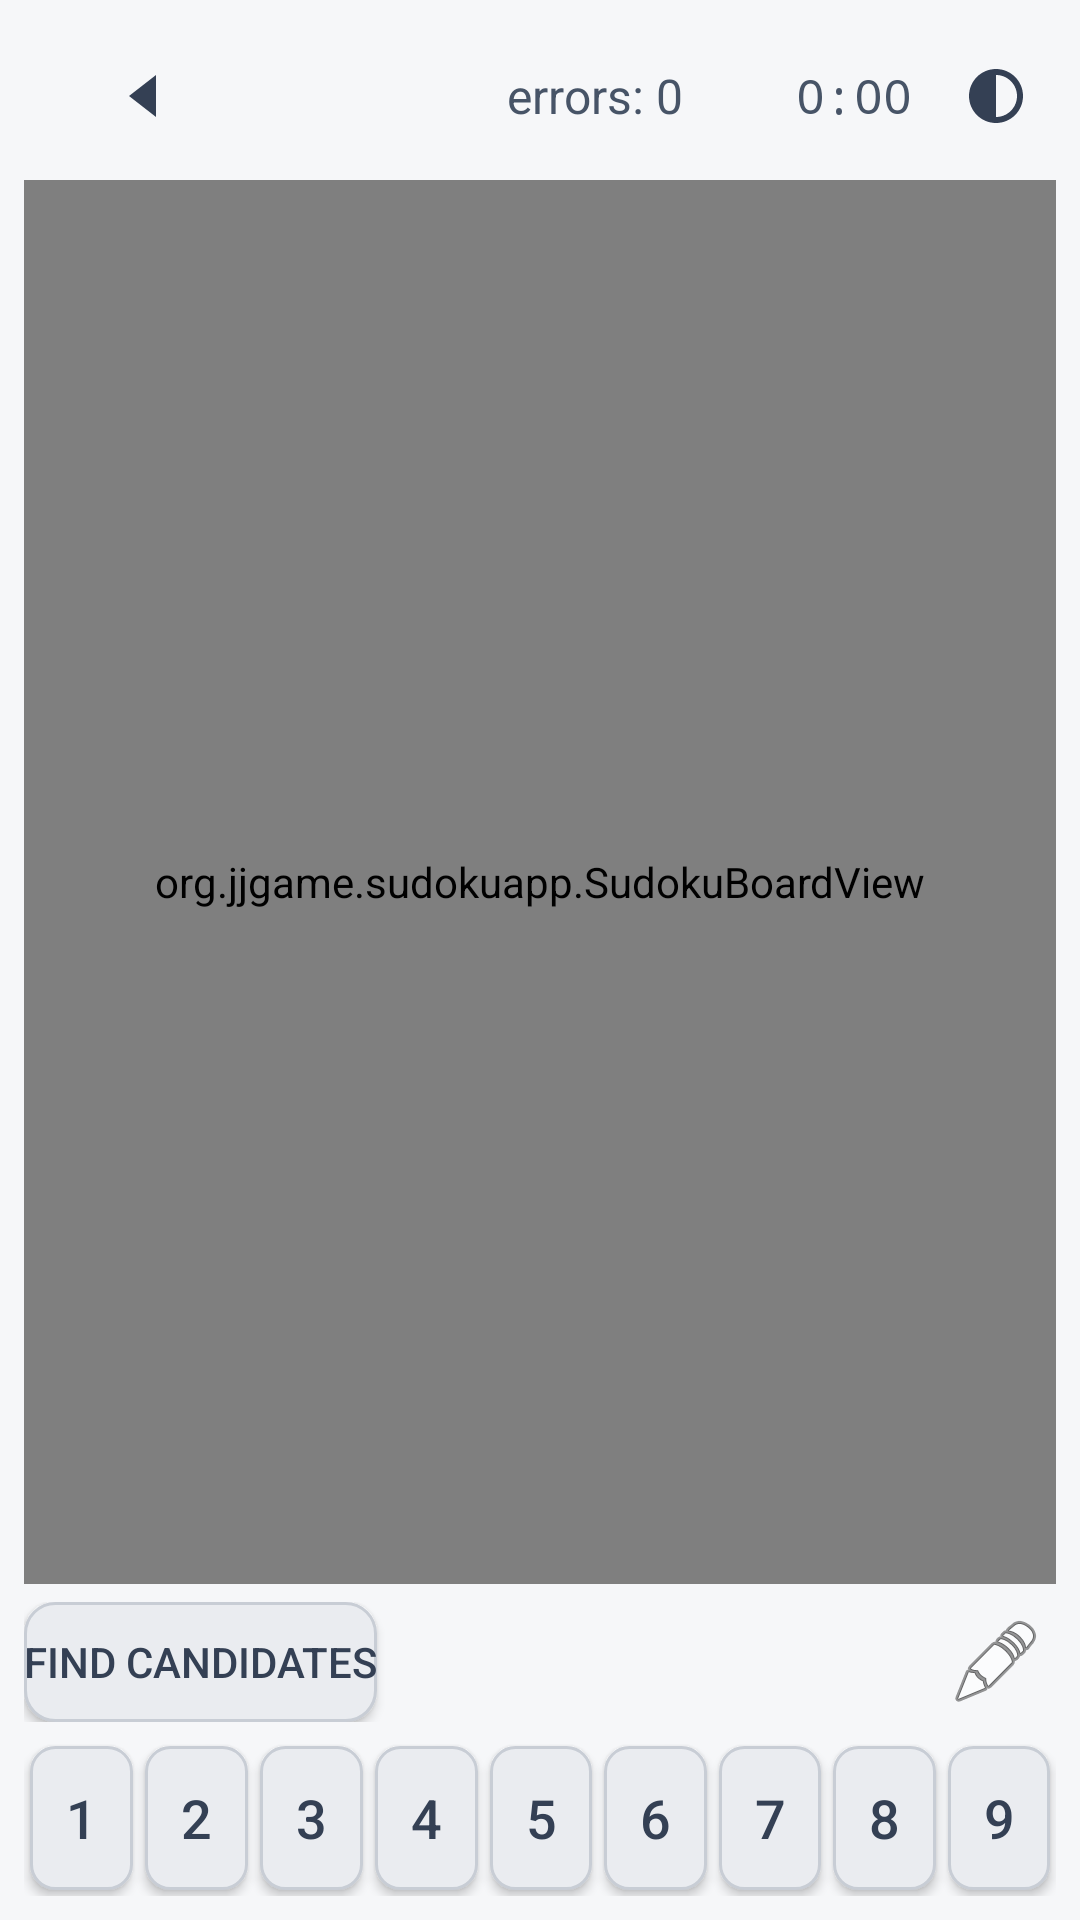

This screen was rendered from an Android layout file. Write that file and the resources it references.
<!-- AndroidManifest.xml: application theme Theme.SudokuMinimal -->
<!-- res/layout/fragment_game.xml -->
<?xml version="1.0" encoding="utf-8"?>
<LinearLayout xmlns:android="http://schemas.android.com/apk/res/android"
    xmlns:app="http://schemas.android.com/apk/res-auto"
    android:layout_width="match_parent"
    android:layout_height="match_parent"
    android:orientation="vertical"
    android:padding="8dp"
    android:background="?attr/colorAppBackground">

    
    <LinearLayout
        android:layout_width="match_parent"
        android:layout_height="52dp"
        android:orientation="horizontal"
        android:gravity="center_vertical"
        android:paddingBottom="4dp">

        <androidx.appcompat.widget.AppCompatImageButton
            android:id="@+id/btnHome"
            android:layout_width="0dp"
            android:layout_height="match_parent"
            android:layout_weight="1"
            android:scaleType="centerInside"
            android:padding="4dp"
            android:src="@drawable/ic_back_arrow"
            android:tint="?attr/colorButtonText"
            android:background="?attr/selectableItemBackgroundBorderless"
            android:contentDescription="Back" />

        <TextView
            android:id="@+id/statusText"
            android:layout_width="0dp"
            android:layout_height="wrap_content"
            android:layout_weight="1"
            android:gravity="center"
            android:textSize="16sp"
            android:textColor="?attr/colorSecondaryText" />

        <TextView
            android:id="@+id/errorText"
            android:layout_width="0dp"
            android:layout_height="wrap_content"
            android:layout_weight="1"
            android:gravity="center"
            android:textSize="16sp"
            android:textColor="?attr/colorSecondaryText"
            android:text="errors: 0" />

        <TextView
            android:id="@+id/timerText"
            android:layout_width="0dp"
            android:layout_height="wrap_content"
            android:layout_weight="1"
            android:gravity="end|center_vertical"
            android:paddingStart="8dp"
            android:paddingEnd="8dp"
            android:textSize="16sp"
            android:textColor="?attr/colorSecondaryText"
            android:fontFamily="monospace"
            android:text="0:00" />

        <androidx.appcompat.widget.AppCompatImageButton
            android:id="@+id/btnThemeToggleGame"
            android:layout_width="40dp"
            android:layout_height="40dp"
            android:background="?attr/selectableItemBackgroundBorderless"
            android:src="@drawable/ic_theme_toggle"
            android:tint="?attr/colorButtonText"
            android:padding="6dp"
            android:minWidth="40dp"
            android:minHeight="40dp"
            android:contentDescription="@string/theme_toggle_description" />
    </LinearLayout>

    
    <org.jjgame.sudokuapp.SudokuBoardView
        android:id="@+id/boardView"
        android:layout_width="match_parent"
        android:layout_height="0dp"
        android:layout_weight="1" />

    <LinearLayout
        android:layout_width="match_parent"
        android:layout_height="wrap_content"
        android:gravity="center_vertical"
        android:paddingTop="6dp">

        <Button
            android:id="@+id/btnFindCandidates"
            android:layout_width="wrap_content"
            android:layout_height="40dp"
            android:text="Find candidates"
            android:textColor="?attr/colorButtonText"
            android:background="@drawable/bg_action_button"
            android:backgroundTint="@null"
            app:backgroundTint="@null" />

        <View
            android:layout_width="0dp"
            android:layout_height="1dp"
            android:layout_weight="1" />

        <androidx.appcompat.widget.AppCompatImageButton
            android:id="@+id/btnToggleEditCandidates"
            android:layout_width="40dp"
            android:layout_height="40dp"
            android:contentDescription="Toggle candidate editing"
            android:padding="8dp"
            android:src="@android:drawable/ic_menu_edit"
            android:background="?attr/selectableItemBackgroundBorderless" />
    </LinearLayout>

    
    <GridLayout
        android:layout_width="match_parent"
        android:layout_height="wrap_content"
        android:columnCount="9"
        android:paddingTop="6dp">

        <Button android:id="@+id/btn1"
            android:layout_columnWeight="1" android:layout_width="0dp"
            android:layout_margin="2dp"
            android:text="1" android:textSize="18sp" android:padding="4dp"
            android:textColor="?attr/colorButtonText" android:background="@drawable/bg_digit_button"
            android:backgroundTint="@null" app:backgroundTint="@null" />
        <Button android:id="@+id/btn2"
            android:layout_columnWeight="1" android:layout_width="0dp"
            android:layout_margin="2dp"
            android:text="2" android:textSize="18sp" android:padding="4dp"
            android:textColor="?attr/colorButtonText" android:background="@drawable/bg_digit_button"
            android:backgroundTint="@null" app:backgroundTint="@null" />
        <Button android:id="@+id/btn3"
            android:layout_columnWeight="1" android:layout_width="0dp"
            android:layout_margin="2dp"
            android:text="3" android:textSize="18sp" android:padding="4dp"
            android:textColor="?attr/colorButtonText" android:background="@drawable/bg_digit_button"
            android:backgroundTint="@null" app:backgroundTint="@null" />
        <Button android:id="@+id/btn4"
            android:layout_columnWeight="1" android:layout_width="0dp"
            android:layout_margin="2dp"
            android:text="4" android:textSize="18sp" android:padding="4dp"
            android:textColor="?attr/colorButtonText" android:background="@drawable/bg_digit_button"
            android:backgroundTint="@null" app:backgroundTint="@null" />
        <Button android:id="@+id/btn5"
            android:layout_columnWeight="1" android:layout_width="0dp"
            android:layout_margin="2dp"
            android:text="5" android:textSize="18sp" android:padding="4dp"
            android:textColor="?attr/colorButtonText" android:background="@drawable/bg_digit_button"
            android:backgroundTint="@null" app:backgroundTint="@null" />
        <Button android:id="@+id/btn6"
            android:layout_columnWeight="1" android:layout_width="0dp"
            android:layout_margin="2dp"
            android:text="6" android:textSize="18sp" android:padding="4dp"
            android:textColor="?attr/colorButtonText" android:background="@drawable/bg_digit_button"
            android:backgroundTint="@null" app:backgroundTint="@null" />
        <Button android:id="@+id/btn7"
            android:layout_columnWeight="1" android:layout_width="0dp"
            android:layout_margin="2dp"
            android:text="7" android:textSize="18sp" android:padding="4dp"
            android:textColor="?attr/colorButtonText" android:background="@drawable/bg_digit_button"
            android:backgroundTint="@null" app:backgroundTint="@null" />
        <Button android:id="@+id/btn8"
            android:layout_columnWeight="1" android:layout_width="0dp"
            android:layout_margin="2dp"
            android:text="8" android:textSize="18sp" android:padding="4dp"
            android:textColor="?attr/colorButtonText" android:background="@drawable/bg_digit_button"
            android:backgroundTint="@null" app:backgroundTint="@null" />
        <Button android:id="@+id/btn9"
            android:layout_columnWeight="1" android:layout_width="0dp"
            android:layout_margin="2dp"
            android:text="9" android:textSize="18sp" android:padding="4dp"
            android:textColor="?attr/colorButtonText" android:background="@drawable/bg_digit_button"
            android:backgroundTint="@null" app:backgroundTint="@null" />
    </GridLayout>

    

</LinearLayout>
<!-- resources referenced by this layout -->
<resources>
  <!-- drawable bg_action_button (drawable) -->
  <?xml version="1.0" encoding="utf-8"?>
  <shape xmlns:android="http://schemas.android.com/apk/res/android"
      android:shape="rectangle">
      <solid android:color="?attr/colorButtonBg" />
      <stroke
          android:width="1dp"
          android:color="?attr/colorButtonStroke" />
      <corners android:radius="10dp" />
  </shape>
  <!-- drawable bg_digit_button (drawable) -->
  <?xml version="1.0" encoding="utf-8"?>
  <shape xmlns:android="http://schemas.android.com/apk/res/android"
      android:shape="rectangle">
      <solid android:color="?attr/colorButtonBg" />
      <stroke
          android:width="1dp"
          android:color="?attr/colorButtonStroke" />
      <corners android:radius="8dp" />
  </shape>
  <!-- drawable ic_back_arrow (drawable) -->
  <?xml version="1.0" encoding="utf-8"?>
  <vector xmlns:android="http://schemas.android.com/apk/res/android"
      android:width="24dp"
      android:height="24dp"
      android:viewportWidth="24"
      android:viewportHeight="24">
      <path
          android:fillColor="@android:color/white"
          android:pathData="M18,5l-9,7 9,7V5z"
          android:strokeWidth="1.5"
          android:strokeLineCap="round"
          android:strokeLineJoin="round" />
  </vector>
  <!-- drawable ic_theme_toggle (drawable) -->
  <?xml version="1.0" encoding="utf-8"?>
  <vector xmlns:android="http://schemas.android.com/apk/res/android"
      android:width="24dp"
      android:height="24dp"
      android:viewportWidth="24"
      android:viewportHeight="24">
      <path
          android:fillColor="@android:color/white"
          android:pathData="M12,3C7.03,3 3,7.03 3,12s4.03,9 9,9 9,-4.03 9,-9 -4.03,-9 -9,-9zM12,19V5c3.86,0 7,3.14 7,7s-3.14,7 -7,7z" />
  </vector>
  <string name="theme_toggle_description">Toggle light/dark theme</string>
  <color name="theme_app_background">#F6F7F9</color>
  <color name="theme_card_background">#FFFFFF</color>
  <color name="theme_digit_found">#1565C0</color>
  <color name="theme_digit_given">#111827</color>
  <color name="theme_toggle_active">#7A2E0E</color>
  <color name="theme_board_background">#FFFFFF</color>
  <color name="theme_board_selected_bg">#B0C4E0</color>
  <color name="theme_board_error_bg">#FEE4E2</color>
  <color name="theme_board_grid_thin">#D0D5DD</color>
  <color name="theme_board_grid_thick">#667085</color>
  <dimen name="theme_board_grid_thin_width">1dp</dimen>
  <dimen name="theme_board_grid_thick_width">2dp</dimen>
  <color name="theme_digit_error">#B42318</color>
  <color name="theme_candidate_default">#475467</color>
  <color name="theme_candidate_edit">#7A2E0E</color>
  <color name="theme_button_bg">#EAECF0</color>
  <color name="theme_button_stroke">#C8CDD5</color>
  <color name="theme_button_text">#344054</color>
  <color name="theme_secondary_text">#475467</color>
  <color name="theme_toggle_inactive">#475467</color>
  <color name="theme_error_level_1">#F9A825</color>
  <color name="theme_error_level_2">#EF6C00</color>
  <color name="theme_error_level_3">#C62828</color>
  <color name="theme_divider">#DDDDDD</color>
  <color name="theme_technique_meta_text">#98A2B3</color>
</resources>
